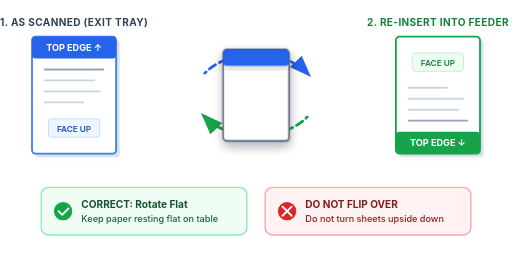
t = 0.00 s
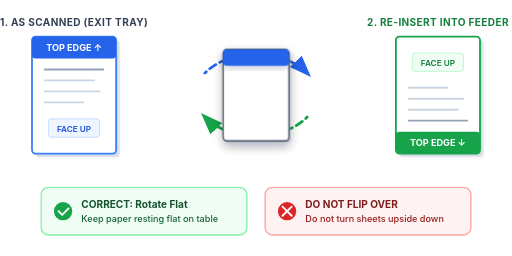
t = 0.76 s
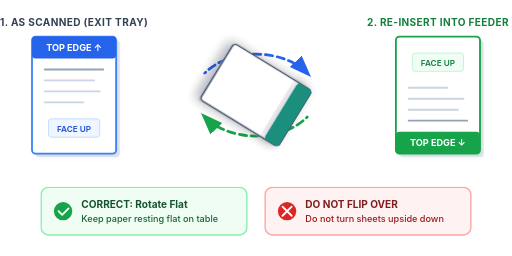
t = 1.43 s
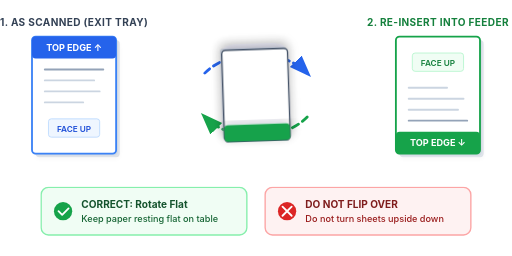
t = 2.10 s
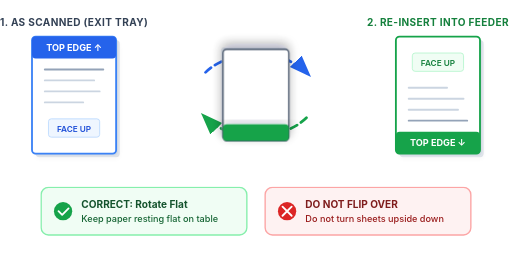
t = 2.94 s
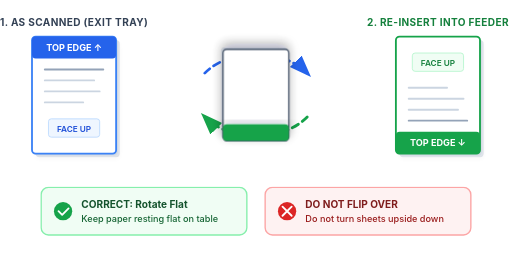
t = 3.57 s

The animated SVG that drew these frames (rendered in a browser with its animation timeline set to each time). Animation: 4 CSS @keyframes rules; one cycle of 4.20 s, repeats indefinitely.

<?xml version="1.0" encoding="UTF-8" standalone="no"?>
<svg
   viewBox="0 0 560 280"
   width="100%"
   height="100%"
   fill="none"
   version="1.1"
   id="svg31"
   sodipodi:docname="duplex_rotation.svg"
   inkscape:version="1.4.2 (f4327f4, 2025-05-13)"
   xmlns:inkscape="http://www.inkscape.org/namespaces/inkscape"
   xmlns:sodipodi="http://sodipodi.sourceforge.net/DTD/sodipodi-0.dtd"
   xmlns="http://www.w3.org/2000/svg"
   xmlns:svg="http://www.w3.org/2000/svg">
  <sodipodi:namedview
     id="namedview31"
     pagecolor="#ffffff"
     bordercolor="#000000"
     borderopacity="0.25"
     inkscape:showpageshadow="2"
     inkscape:pageopacity="0.0"
     inkscape:pagecheckerboard="0"
     inkscape:deskcolor="#d1d1d1"
     inkscape:zoom="3.3428572"
     inkscape:cx="375.57692"
     inkscape:cy="69.999999"
     inkscape:window-width="2560"
     inkscape:window-height="1362"
     inkscape:window-x="-8"
     inkscape:window-y="15"
     inkscape:window-maximized="1"
     inkscape:current-layer="g27" />
  <defs
     id="defs3">
    <!-- Arrowhead markers -->
    <marker
       id="arrow-blue"
       markerWidth="8"
       markerHeight="8"
       refX="6"
       refY="4"
       orient="auto">
      <polygon
         points="0 1, 8 4, 0 7"
         fill="#2563eb"
         id="polygon1" />
    </marker>
    <marker
       id="arrow-green"
       markerWidth="8"
       markerHeight="8"
       refX="6"
       refY="4"
       orient="auto">
      <polygon
         points="0 1, 8 4, 0 7"
         fill="#16a34a"
         id="polygon2" />
    </marker>
    <marker
       id="arrow-guide"
       markerWidth="6"
       markerHeight="6"
       refX="5"
       refY="3"
       orient="auto">
      <polygon
         points="0 1, 6 3, 0 5"
         fill="#94a3b8"
         id="polygon3" />
    </marker>
    <!-- Filters -->
    <filter
       id="soft-shadow"
       x="-15%"
       y="-15%"
       width="130%"
       height="130%">
      <feDropShadow
         dx="0"
         dy="2"
         stdDeviation="3"
         flood-opacity="0.10" />
    </filter>
    <filter
       id="stack-turn-shadow"
       x="-25%"
       y="-25%"
       width="150%"
       height="150%">
      <feDropShadow
         dx="0"
         dy="5"
         stdDeviation="6"
         flood-color="#0f172a"
         flood-opacity="0.16" />
    </filter>
    <style
       id="style3">
      /* Smooth 180° flat rotation like a turntable / steering wheel */
      @keyframes spinStack180 {
        0%, 18% {
          transform: rotate(0deg);
          opacity: 1;
        }
        55%, 85% {
          transform: rotate(180deg);
          opacity: 1;
        }
        94% {
          transform: rotate(180deg);
          opacity: 0;
        }
        97% {
          transform: rotate(0deg);
          opacity: 0;
        }
        100% {
          transform: rotate(0deg);
          opacity: 1;
        }
      }

      /* Color shift on the rotating header: starts Blue (0°), becomes Green (180°), resets to Blue while hidden */
      @keyframes headerShift {
        0%, 18% {
          fill: #2563eb;
        }
        55%, 85% {
          fill: #16a34a;
        }
        94% {
          fill: #16a34a;
        }
        96%, 100% {
          fill: #2563eb;
        }
      }

      /* Animated arrow flow */
      @keyframes dashFlow {
        from {
          stroke-dashoffset: 32;
        }
        to {
          stroke-dashoffset: 0;
        }
      }

      /* Pulse on turntable ring */
      @keyframes ringPulse {
        0%, 100% {
          stroke: #93c5fd;
          stroke-opacity: 0.6;
        }
        50% {
          stroke: #3b82f6;
          stroke-opacity: 1;
        }
      }

      .animated-stack {
        animation: spinStack180 4.2s cubic-bezier(0.4, 0.0, 0.2, 1) infinite;
        transform-origin: 280px 104px;
      }

      .animated-bar {
        animation: headerShift 4.2s cubic-bezier(0.4, 0.0, 0.2, 1) infinite;
      }

      .flowing-arrow {
        stroke-dasharray: 8 5;
        animation: dashFlow 1.8s linear infinite;
      }

      .turntable-border {
        animation: ringPulse 2.8s ease-in-out infinite;
      }
    </style>
  </defs>
  <!-- ======================================================== -->
  <!-- CONNECTING GUIDE ARCS (Left -> Center -> Right)          -->
  <!-- ======================================================== -->
  <!-- ======================================================== -->
  <!-- 1. LEFT: AS SCANNED (EXIT TRAY)                           -->
  <!-- ======================================================== -->
  <g
     transform="translate(35, 40)"
     id="g10">
    <text
       x="46"
       y="-12"
       text-anchor="middle"
       font-family="-apple-system, BlinkMacSystemFont, Segoe UI, Roboto, sans-serif"
       font-size="11"
       font-weight="700"
       fill="#334155"
       letter-spacing="0.4"
       id="text4">1. AS SCANNED (EXIT TRAY)</text>
    <!-- Shadow Sheet -->
    <rect
       x="4"
       y="4"
       width="92"
       height="128"
       rx="4"
       fill="#94a3b8"
       opacity="0.3"
       filter="url(#soft-shadow)"
       id="rect4" />
    <rect
       x="2"
       y="2"
       width="92"
       height="128"
       rx="4"
       fill="#cbd5e1"
       opacity="0.6"
       id="rect5" />
    <!-- Top Sheet -->
    <rect
       x="0"
       y="0"
       width="92"
       height="128"
       rx="4"
       fill="#ffffff"
       stroke="#3b82f6"
       stroke-width="2"
       id="rect6" />
    <!-- Top Edge Header Bar (Blue) -->
    <rect
       x="0"
       y="0"
       width="92"
       height="24"
       rx="4"
       fill="#2563eb"
       id="rect7" />
    <text
       x="46"
       y="16"
       text-anchor="middle"
       font-family="-apple-system, BlinkMacSystemFont, Segoe UI, Roboto, sans-serif"
       font-size="10"
       font-weight="700"
       fill="#ffffff"
       id="text7">TOP EDGE ↑</text>
    <!-- Document lines -->
    <line
       x1="14"
       y1="36"
       x2="78"
       y2="36"
       stroke="#94a3b8"
       stroke-width="2"
       stroke-linecap="round"
       id="line7" />
    <line
       x1="14"
       y1="48"
       x2="68"
       y2="48"
       stroke="#cbd5e1"
       stroke-width="2"
       stroke-linecap="round"
       id="line8" />
    <line
       x1="14"
       y1="60"
       x2="74"
       y2="60"
       stroke="#cbd5e1"
       stroke-width="2"
       stroke-linecap="round"
       id="line9" />
    <line
       x1="14"
       y1="72"
       x2="56"
       y2="72"
       stroke="#cbd5e1"
       stroke-width="2"
       stroke-linecap="round"
       id="line10" />
    <!-- Face Up Badge -->
    <rect
       x="18"
       y="90"
       width="56"
       height="20"
       rx="3"
       fill="#eff6ff"
       stroke="#bfdbfe"
       stroke-width="1"
       id="rect10" />
    <text
       x="46"
       y="104"
       text-anchor="middle"
       font-family="-apple-system, BlinkMacSystemFont, Segoe UI, Roboto, sans-serif"
       font-size="9"
       font-weight="600"
       fill="#1d4ed8"
       id="text10">FACE UP</text>
  </g>
  <!-- ======================================================== -->
  <!-- 2. MIDDLE: ANIMATED STACK TURNING 180° WITH ARROW        -->
  <!-- ======================================================== -->
  <path
     d="m 224,80 a 68,48 0 0 1 112,0"
     fill="none"
     stroke="#2563eb"
     stroke-width="3"
     stroke-linecap="round"
     marker-end="url(#arrow-blue)"
     class="flowing-arrow"
     id="path11" />
  <path
     d="m 336,128 a 68,48 0 0 1 -112,0"
     fill="none"
     stroke="#16a34a"
     stroke-width="3"
     stroke-linecap="round"
     marker-end="url(#arrow-green)"
     class="flowing-arrow"
     id="path12" />
  <g class="animated-stack" id="middle-stack">
    <rect
       x="246"
       y="56"
       width="72"
       height="100"
       rx="4"
       fill="#94a3b8"
       opacity="0.4"
       id="rect12"
       style="filter:url(#stack-turn-shadow)" />
    <rect
       x="245"
       y="55"
       width="72"
       height="100"
       rx="4"
       fill="#cbd5e1"
       opacity="0.8"
       id="rect13"
       style="filter:url(#stack-turn-shadow)" />
    <rect
       x="244"
       y="54"
       width="72"
       height="100"
       rx="4"
       fill="#ffffff"
       stroke="#475569"
       stroke-width="1.5"
       id="rect14"
       style="filter:url(#stack-turn-shadow)" />
    <rect
       x="244"
       y="54"
       width="72"
       height="18"
       rx="4"
       class="animated-bar"
       fill="#2563eb"
       id="rect15"
       style="filter:url(#stack-turn-shadow)" />
  </g>
  <!-- ======================================================== -->
  <!-- 3. RIGHT: ROTATED STACK READY FOR FEEDER                  -->
  <!-- ======================================================== -->
  <g
     transform="translate(433, 40)"
     id="g27">
    <text
       x="46"
       y="-12"
       text-anchor="middle"
       font-family="-apple-system, BlinkMacSystemFont, Segoe UI, Roboto, sans-serif"
       font-size="11"
       font-weight="700"
       fill="#15803d"
       letter-spacing="0.4"
       id="text21">2. RE-INSERT INTO FEEDER</text>
    <!-- Shadow Sheet -->
    <rect
       x="4"
       y="4"
       width="92"
       height="128"
       rx="4"
       fill="#94a3b8"
       opacity="0.3"
       filter="url(#soft-shadow)"
       id="rect21" />
    <rect
       x="2"
       y="2"
       width="92"
       height="128"
       rx="4"
       fill="#cbd5e1"
       opacity="0.6"
       id="rect22" />
    <!-- Top Sheet (Rotated 180°) -->
    <rect
       x="0"
       y="0"
       width="92"
       height="128"
       rx="4"
       fill="#ffffff"
       stroke="#16a34a"
       stroke-width="2"
       id="rect23" />
    <!-- Face Up Badge (Still Face Up) -->
    <rect
       x="18"
       y="18"
       width="56"
       height="20"
       rx="3"
       fill="#f0fdf4"
       stroke="#bbf7d0"
       stroke-width="1"
       id="rect24" />
    <text
       x="46"
       y="32"
       text-anchor="middle"
       font-family="'-apple-system', BlinkMacSystemFont, 'Segoe UI', Roboto, sans-serif"
       font-size="9px"
       font-weight="600"
       fill="#15803d"
       id="text24">FACE UP</text>
    <!-- Inverted Document lines -->
    <line
       x1="14"
       y1="56"
       x2="56"
       y2="56"
       stroke="#cbd5e1"
       stroke-width="2"
       stroke-linecap="round"
       id="line24" />
    <line
       x1="14"
       y1="68"
       x2="74"
       y2="68"
       stroke="#cbd5e1"
       stroke-width="2"
       stroke-linecap="round"
       id="line25" />
    <line
       x1="14"
       y1="80"
       x2="68"
       y2="80"
       stroke="#cbd5e1"
       stroke-width="2"
       stroke-linecap="round"
       id="line26" />
    <line
       x1="14"
       y1="92"
       x2="78"
       y2="92"
       stroke="#94a3b8"
       stroke-width="2"
       stroke-linecap="round"
       id="line27" />
    <!-- Bottom Edge Bar (Where Top Edge Moved) -->
    <rect
       x="0"
       y="104"
       width="92"
       height="24"
       rx="4"
       fill="#16a34a"
       id="rect27" />
    <text
       x="46"
       y="120"
       text-anchor="middle"
       font-family="-apple-system, BlinkMacSystemFont, Segoe UI, Roboto, sans-serif"
       font-size="10"
       font-weight="700"
       fill="#ffffff"
       id="text27">TOP EDGE ↓</text>
  </g>
  <!-- ======================================================== -->
  <!-- 4. BOTTOM GUIDANCE BARS: DO VS DON'T                      -->
  <!-- ======================================================== -->
  <g
     transform="translate(45, 205)"
     id="g31">
    <!-- Do Banner -->
    <rect
       x="0"
       y="0"
       width="225"
       height="52"
       rx="8"
       fill="#f0fdf4"
       stroke="#86efac"
       stroke-width="1.5"
       id="rect28" />
    <circle
       cx="24"
       cy="26"
       r="10"
       fill="#16a34a"
       id="circle28" />
    <path
       d="M19 26 l4 4 l7 -7"
       stroke="#ffffff"
       stroke-width="2"
       stroke-linecap="round"
       stroke-linejoin="round"
       fill="none"
       id="path28" />
    <text
       x="44"
       y="22"
       font-family="-apple-system, BlinkMacSystemFont, Segoe UI, Roboto, sans-serif"
       font-size="11"
       font-weight="700"
       fill="#14532d"
       id="text28">CORRECT: Rotate Flat</text>
    <text
       x="44"
       y="38"
       font-family="-apple-system, BlinkMacSystemFont, Segoe UI, Roboto, sans-serif"
       font-size="10"
       font-weight="500"
       fill="#166534"
       id="text29">Keep paper resting flat on table</text>
    <!-- Don't Banner -->
    <rect
       x="245"
       y="0"
       width="225"
       height="52"
       rx="8"
       fill="#fef2f2"
       stroke="#fca5a5"
       stroke-width="1.5"
       id="rect29" />
    <circle
       cx="269"
       cy="26"
       r="10"
       fill="#dc2626"
       id="circle29" />
    <path
       d="M264 21 l10 10 M274 21 l-10 10"
       stroke="#ffffff"
       stroke-width="2"
       stroke-linecap="round"
       fill="none"
       id="path29" />
    <text
       x="289"
       y="22"
       font-family="-apple-system, BlinkMacSystemFont, Segoe UI, Roboto, sans-serif"
       font-size="11"
       font-weight="700"
       fill="#7f1d1d"
       id="text30">DO NOT FLIP OVER</text>
    <text
       x="289"
       y="38"
       font-family="-apple-system, BlinkMacSystemFont, Segoe UI, Roboto, sans-serif"
       font-size="10"
       font-weight="500"
       fill="#991b1b"
       id="text31">Do not turn sheets upside down</text>
  </g>
</svg>
